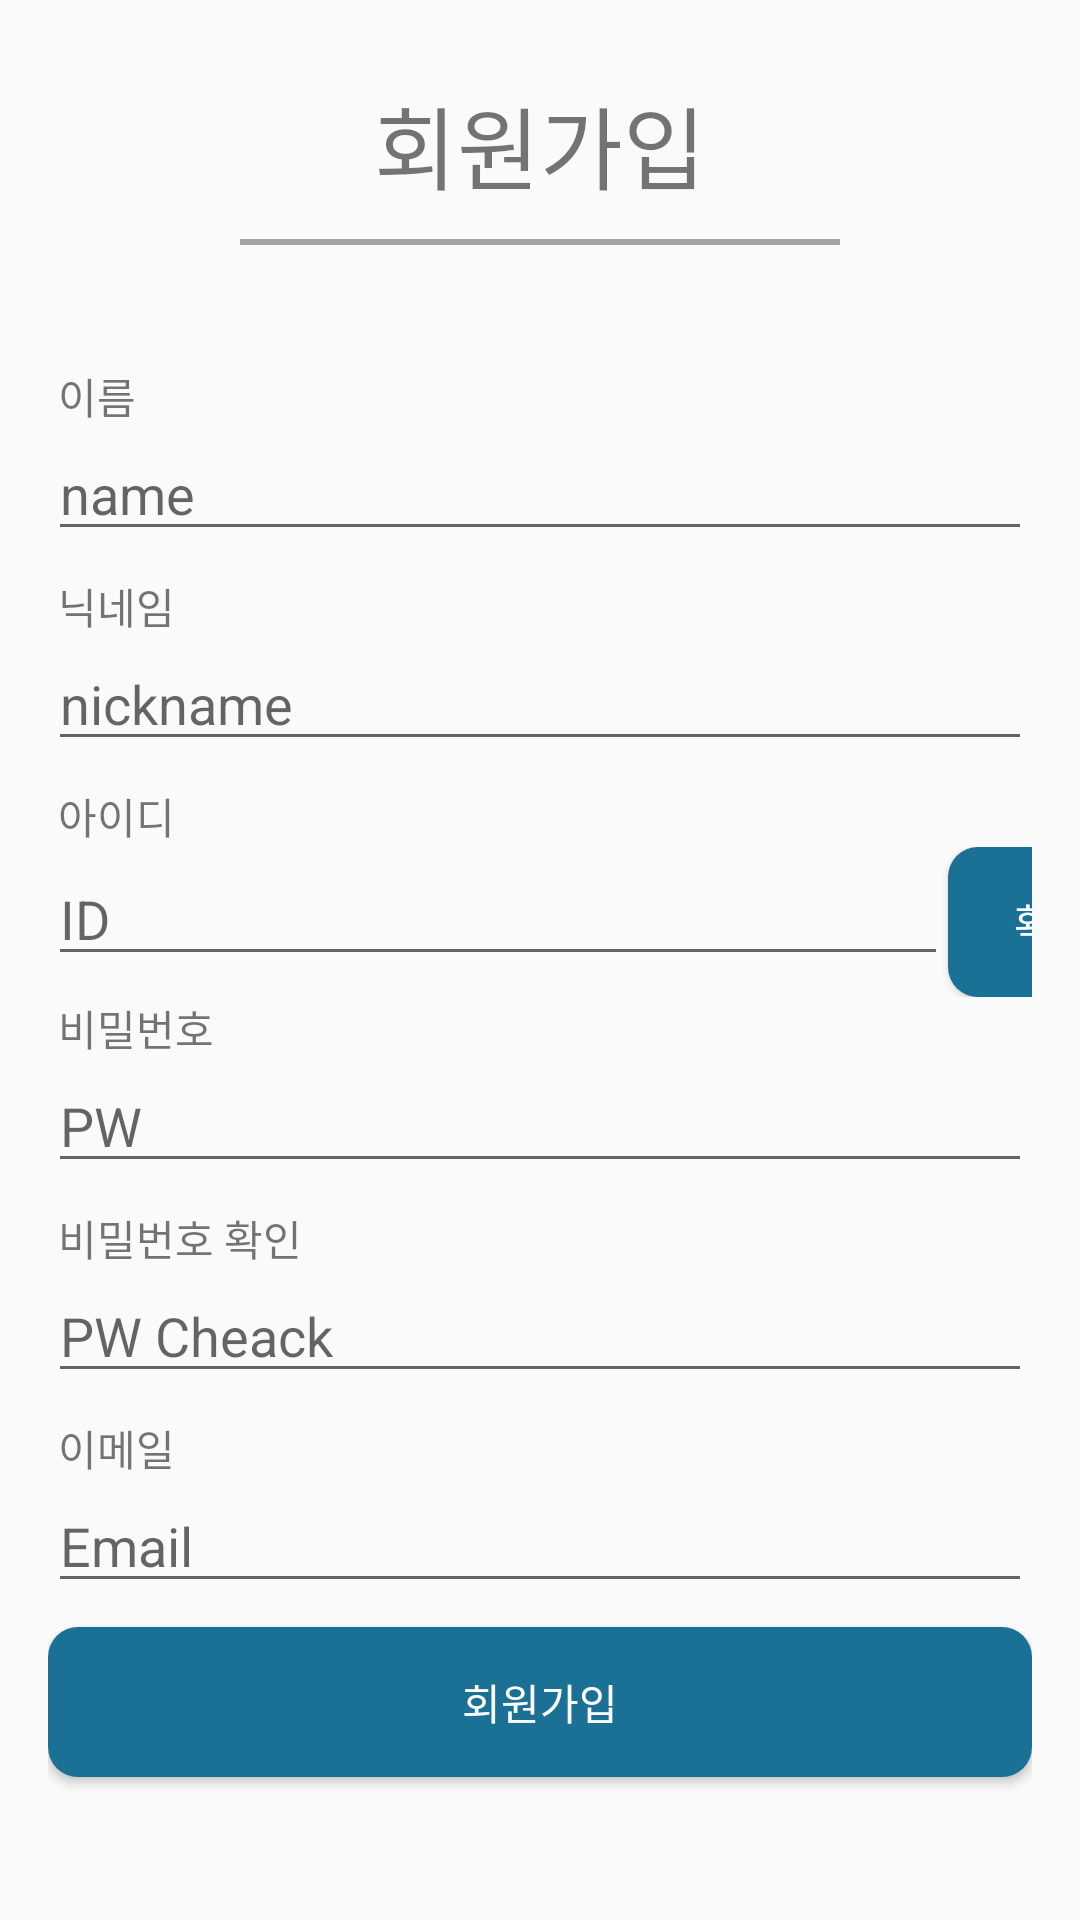

This screen was rendered from an Android layout file. Write that file and the resources it references.
<!-- AndroidManifest.xml: application theme Theme.PlzFind -->
<!-- res/layout/signup.xml -->
<LinearLayout xmlns:android="http://schemas.android.com/apk/res/android"
    xmlns:app="http://schemas.android.com/apk/res-auto"
    xmlns:tools="http://schemas.android.com/tools"
    android:layout_width="match_parent"
    android:layout_height="match_parent"
    android:layout_weight="0"
    android:orientation="vertical"
    android:padding="16dp">


    <TextView
        android:text="회원가입"
        android:textSize="30dp"
        android:layout_width="wrap_content"
        android:layout_height="wrap_content"
        android:src="@drawable/ic_launcher_foreground"
        android:layout_gravity="center"
        android:layout_marginBottom="10dp"
        android:layout_marginTop="10dp"/>

    <View
        android:layout_width="200dp"
        android:layout_height="2dp"
        android:background="#a3a3a3"
        android:layout_marginBottom="40dp"
        android:layout_gravity="center"
        />

    <TextView
        android:layout_width="match_parent"
        android:layout_height="wrap_content"
        android:text=" 이름"
        />
    <EditText
        android:id="@+id/joinName"
        android:layout_width="match_parent"
        android:layout_height="wrap_content"
        android:hint="name"
        android:inputType="text"
        android:layout_marginBottom="8dp"/>

    <TextView
        android:layout_width="match_parent"
        android:layout_height="wrap_content"
        android:text=" 닉네임"
        />
    <EditText
        android:id="@+id/joinNickname"
        android:layout_width="match_parent"
        android:layout_height="wrap_content"
        android:hint="nickname"
        android:inputType="text"
        android:layout_marginBottom="8dp"/>

    <TextView
        android:layout_width="match_parent"
        android:layout_height="wrap_content"
        android:text=" 아이디"
        />

    <LinearLayout
        android:layout_width="wrap_content"
        android:layout_height="wrap_content"
        android:layout_weight="0">
        <EditText
            android:id="@+id/joinId"
            android:layout_width="300dp"
            android:layout_height="wrap_content"
            android:hint="ID"
            android:inputType="text"
            android:layout_marginBottom="8dp"/>
        <Button
            android:id="@+id/btnIdCheck"
            android:background="@drawable/button_blue"
            android:layout_width="70dp"
            android:layout_height="wrap_content"
            android:layout_marginEnd="97dp"
            android:layout_marginRight="97dp"
            android:text="확인"
            android:textColor="@color/white"
            app:layout_constraintBaseline_toBaselineOf="@+id/join_email"
            app:layout_constraintEnd_toEndOf="parent" />
    </LinearLayout>

    <TextView
        android:layout_width="match_parent"
        android:layout_height="wrap_content"
        android:text=" 비밀번호"
        />
    <EditText
        android:id="@+id/joinPw"
        android:layout_width="match_parent"
        android:layout_height="wrap_content"
        android:hint="PW"
        android:inputType="textPassword"
        android:layout_marginBottom="8dp"/>

    <TextView
        android:layout_width="match_parent"
        android:layout_height="wrap_content"
        android:text=" 비밀번호 확인"
        />
    <EditText
        android:id="@+id/joinPwCheck"
        android:layout_width="match_parent"
        android:layout_height="wrap_content"
        android:hint="PW Cheack"
        android:inputType="textPassword"
        android:layout_marginBottom="8dp"/>

    <TextView
        android:layout_width="match_parent"
        android:layout_height="wrap_content"
        android:text=" 이메일"
        />
    <EditText
        android:id="@+id/joinEmail"
        android:layout_width="match_parent"
        android:layout_height="wrap_content"
        android:hint="Email"
        android:inputType="textEmailAddress"
        android:layout_marginBottom="8dp"/>

    <Button
        android:id="@+id/btnLogin"
        android:layout_width="match_parent"
        android:layout_height="wrap_content"
        android:text="회원가입"
        android:textColor="@color/white"
        android:background="@drawable/button_blue"
        />

</LinearLayout>
<!-- resources referenced by this layout -->
<resources>
  <!-- drawable button_blue (drawable) -->
  <?xml version="1.0" encoding="utf-8"?>
  <shape xmlns:android="http://schemas.android.com/apk/res/android"
      android:shape="rectangle">
      <gradient
          android:startColor="#1A7095"
          android:endColor="#1A7095"
          android:angle="270" />
  
      <size
          android:width="36dp"
          android:height="50dp" />
      <corners android:radius="10dp" />
  </shape>
  <style name="Theme.PlzFind" parent="Theme.AppCompat.Light">
          
          <item name="colorPrimary">@color/purple_500</item>
          <item name="colorPrimaryVariant">@color/purple_700</item>
          <item name="colorOnPrimary">@color/white</item>
          
          <item name="colorSecondary">@color/teal_200</item>
          <item name="colorSecondaryVariant">@color/teal_700</item>
          <item name="colorOnSecondary">@color/black</item>
          
          <item name="android:statusBarColor">?attr/colorPrimaryVariant</item>
          
      </style>
  <!-- not gathered from this repository: default colours our renderer supplied (Android Studio template values) -->
  <color name="purple_500">#FF6200EE</color>
  <color name="purple_700">#FF3700B3</color>
  <color name="teal_200">#FF03DAC5</color>
  <color name="teal_700">#FF018786</color>
  <color name="black">#FF000000</color>
  <color name="white">#FFFFFFFF</color>
</resources>
